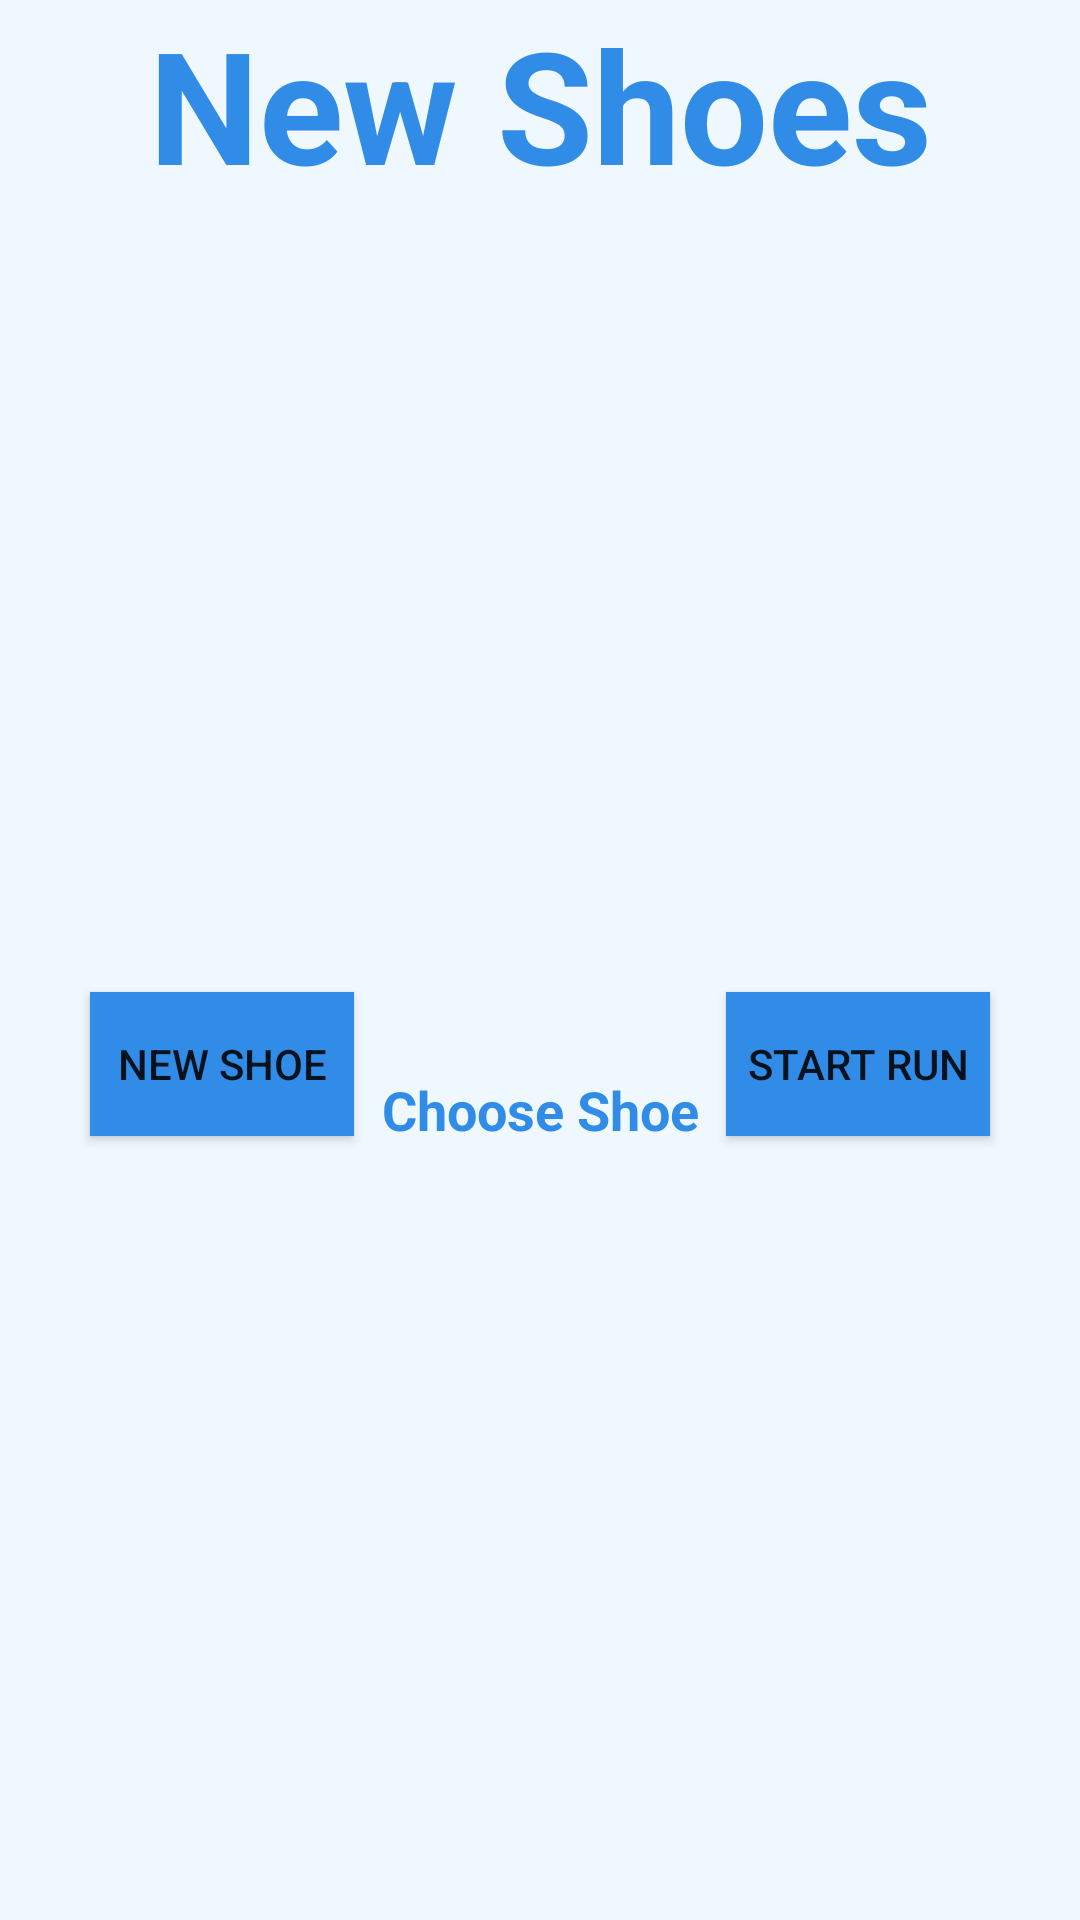

Reconstruct the res/layout file that produces this screen, plus the resources it refers to.
<!-- AndroidManifest.xml: application theme AppTheme -->
<!-- res/layout/activity_main.xml -->
<?xml version="1.0" encoding="utf-8"?>
<androidx.constraintlayout.widget.ConstraintLayout xmlns:android="http://schemas.android.com/apk/res/android"
    xmlns:app="http://schemas.android.com/apk/res-auto"
    xmlns:tools="http://schemas.android.com/tools"
    android:layout_width="match_parent"
    android:layout_height="match_parent"
    android:background="@color/backgroundColor"
    tools:context=".MainActivity">

    <TextView
        android:id="@+id/welcome_text"
        android:layout_width="wrap_content"
        android:layout_height="wrap_content"
        android:text="@string/new_shoes"
        android:textSize="52dp"
        android:textStyle="bold"
        android:textColor="@color/titleColorTest"
        app:layout_constraintLeft_toLeftOf="parent"
        app:layout_constraintRight_toRightOf="parent"
        app:layout_constraintTop_toTopOf="parent" />

    <Button
        android:id="@+id/new_shoe_button"
        android:layout_width="wrap_content"
        android:layout_height="wrap_content"
        android:layout_marginLeft="30dp"
        android:background="@color/titleColorTest"
        android:text="@string/add_shoe"
        app:layout_constraintBottom_toBottomOf="parent"
        app:layout_constraintTop_toBottomOf="@id/welcome_text"
        app:layout_constraintLeft_toLeftOf="parent"
        android:onClick="newShoe"/>


    <TextView
        android:id="@+id/choose_shoe_text"
        android:layout_width="wrap_content"
        android:layout_height="wrap_content"
        android:layout_marginTop="30dp"
        android:text="@string/choose_shoe_text"
        android:textColor="@color/titleColorTest"
        android:textSize="18dp"
        android:textStyle="bold"
        app:layout_constraintBottom_toBottomOf="parent"
        app:layout_constraintLeft_toRightOf="@id/new_shoe_button"
        app:layout_constraintRight_toLeftOf="@+id/start_run_button"
        app:layout_constraintTop_toBottomOf="@id/welcome_text"/>

    <Spinner
        android:id="@+id/choose_shoe_spinner"
        android:layout_width="wrap_content"
        android:layout_height="wrap_content"
        android:layout_marginLeft="30dp"
        android:layout_marginBottom="30dp"
        app:layout_constraintLeft_toRightOf="parent"
        app:layout_constraintRight_toLeftOf="parent"
        app:layout_constraintTop_toBottomOf="@id/choose_shoe_text"/>

    <Button
        android:id="@+id/start_run_button"
        android:layout_width="wrap_content"
        android:layout_height="wrap_content"
        android:layout_marginRight="30dp"
        android:background="@color/titleColorTest"
        android:text="@string/start_run_button"
        app:layout_constraintBottom_toBottomOf="parent"
        app:layout_constraintRight_toRightOf="parent"
        app:layout_constraintTop_toBottomOf="@id/welcome_text"
        android:onClick="startRun"/>

</androidx.constraintlayout.widget.ConstraintLayout>
<!-- resources referenced by this layout -->
<resources>
  <color name="backgroundColor">#F0F8FF</color>
  <color name="titleColorTest">#318CE7</color>
  <string name="add_shoe">New Shoe</string>
  <string name="choose_shoe_text">Choose Shoe</string>
  <string name="new_shoes">New Shoes</string>
  <string name="start_run_button">Start Run</string>
  <style name="AppTheme" parent="Theme.AppCompat.Light.DarkActionBar">
          
          <item name="colorPrimary">@color/colorLighModePrimary</item>
          <item name="colorPrimaryDark">@color/colorLighModePrimary</item>
      </style>
</resources>
